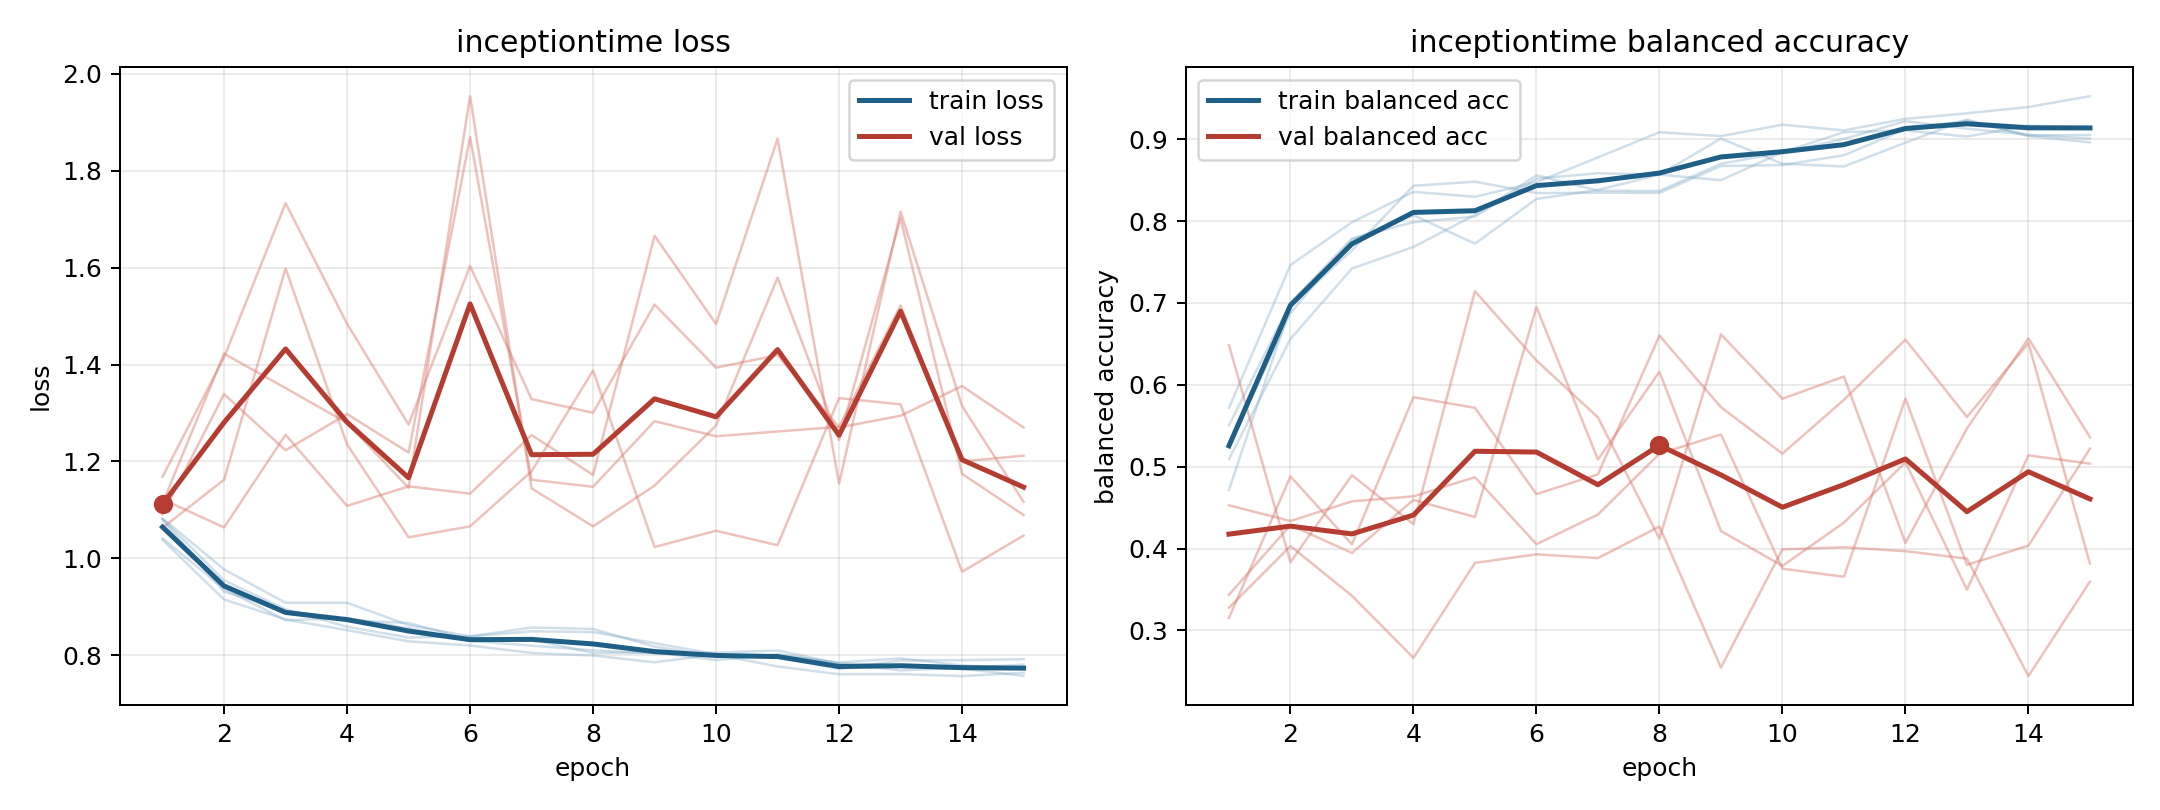

The data file committed next to this chart (first rows):
model, fold, epoch, train_loss, train_balanced_accuracy, val_loss, val_balanced_accuracy
inceptiontime, 1, 1, 1.038, 0.5719, 1.168, 0.3277
inceptiontime, 1, 2, 0.915, 0.7463, 1.415, 0.403
inceptiontime, 1, 3, 0.8739, 0.7986, 1.733, 0.3423
inceptiontime, 1, 4, 0.8518, 0.8357, 1.484, 0.2665
inceptiontime, 1, 5, 0.8287, 0.8298, 1.276, 0.3824
inceptiontime, 1, 6, 0.8202, 0.8475, 1.603, 0.393
inceptiontime, 1, 7, 0.8047, 0.8778, 1.329, 0.3883
inceptiontime, 1, 8, 0.7995, 0.9085, 1.3, 0.4269
inceptiontime, 1, 9, 0.7855, 0.9038, 1.524, 0.2547
inceptiontime, 1, 10, 0.8017, 0.9178, 1.394, 0.399
inceptiontime, 1, 11, 0.7769, 0.9108, 1.42, 0.4015
inceptiontime, 1, 12, 0.7609, 0.9249, 1.27, 0.3968
inceptiontime, 1, 13, 0.7612, 0.9316, 1.294, 0.3877
inceptiontime, 1, 14, 0.757, 0.9394, 1.356, 0.2442
inceptiontime, 1, 15, 0.7639, 0.9526, 1.27, 0.3596
inceptiontime, 2, 1, 1.041, 0.5506, 1.091, 0.3152
inceptiontime, 2, 2, 0.9369, 0.7001, 1.339, 0.4882
inceptiontime, 2, 3, 0.8723, 0.7788, 1.223, 0.4051
inceptiontime, 2, 4, 0.8768, 0.7986, 1.298, 0.5849
inceptiontime, 2, 5, 0.856, 0.8056, 1.218, 0.5719
inceptiontime, 2, 6, 0.83, 0.8519, 1.869, 0.4665
inceptiontime, 2, 7, 0.8197, 0.8585, 1.162, 0.4906
inceptiontime, 2, 8, 0.8103, 0.8568, 1.148, 0.6602
inceptiontime, 2, 9, 0.8038, 0.9008, 1.283, 0.5727
inceptiontime, 2, 10, 0.8053, 0.87, 1.252, 0.5159
inceptiontime, 2, 11, 0.81, 0.8667, 1.262, 0.5817
inceptiontime, 2, 12, 0.7829, 0.8958, 1.271, 0.6552
inceptiontime, 2, 13, 0.7687, 0.9239, 1.522, 0.5608
inceptiontime, 2, 14, 0.7739, 0.9038, 1.2, 0.6509
inceptiontime, 2, 15, 0.7806, 0.8962, 1.212, 0.3814
inceptiontime, 3, 1, 1.082, 0.4715, 1.114, 0.4528
inceptiontime, 3, 2, 0.9546, 0.6959, 1.422, 0.4336
inceptiontime, 3, 3, 0.8949, 0.7642, 1.351, 0.4577
inceptiontime, 3, 4, 0.8587, 0.8432, 1.279, 0.4638
inceptiontime, 3, 5, 0.8366, 0.8481, 1.146, 0.4871
inceptiontime, 3, 6, 0.8391, 0.8343, 1.954, 0.4053
inceptiontime, 3, 7, 0.8573, 0.8346, 1.144, 0.4416
inceptiontime, 3, 8, 0.8543, 0.8344, 1.066, 0.5158
inceptiontime, 3, 9, 0.8177, 0.8673, 1.15, 0.5393
inceptiontime, 3, 10, 0.7986, 0.8685, 1.274, 0.3754
inceptiontime, 3, 11, 0.8002, 0.8805, 1.579, 0.3655
inceptiontime, 3, 12, 0.7851, 0.9122, 1.244, 0.5832
inceptiontime, 3, 13, 0.7935, 0.9227, 1.701, 0.3801
inceptiontime, 3, 14, 0.7791, 0.9048, 1.174, 0.4035
inceptiontime, 3, 15, 0.7733, 0.9052, 1.09, 0.5221
inceptiontime, 4, 1, 1.082, 0.5092, 1.063, 0.6486
inceptiontime, 4, 2, 0.9772, 0.6561, 1.162, 0.3834
inceptiontime, 4, 3, 0.9083, 0.7422, 1.598, 0.4896
inceptiontime, 4, 4, 0.9083, 0.7684, 1.235, 0.4298
inceptiontime, 4, 5, 0.8622, 0.8075, 1.043, 0.7144
inceptiontime, 4, 6, 0.839, 0.856, 1.066, 0.6297
inceptiontime, 4, 7, 0.8493, 0.8372, 1.18, 0.5602
inceptiontime, 4, 8, 0.8479, 0.8368, 1.388, 0.412
inceptiontime, 4, 9, 0.8249, 0.87, 1.023, 0.6615
inceptiontime, 4, 10, 0.8024, 0.8836, 1.057, 0.5831
inceptiontime, 4, 11, 0.797, 0.9004, 1.027, 0.6102
inceptiontime, 4, 12, 0.7717, 0.922, 1.331, 0.4068
inceptiontime, 4, 13, 0.7894, 0.913, 1.318, 0.5467
inceptiontime, 4, 14, 0.7898, 0.9054, 0.9724, 0.6567
inceptiontime, 4, 15, 0.7919, 0.9007, 1.047, 0.5359
... 15 more rows
